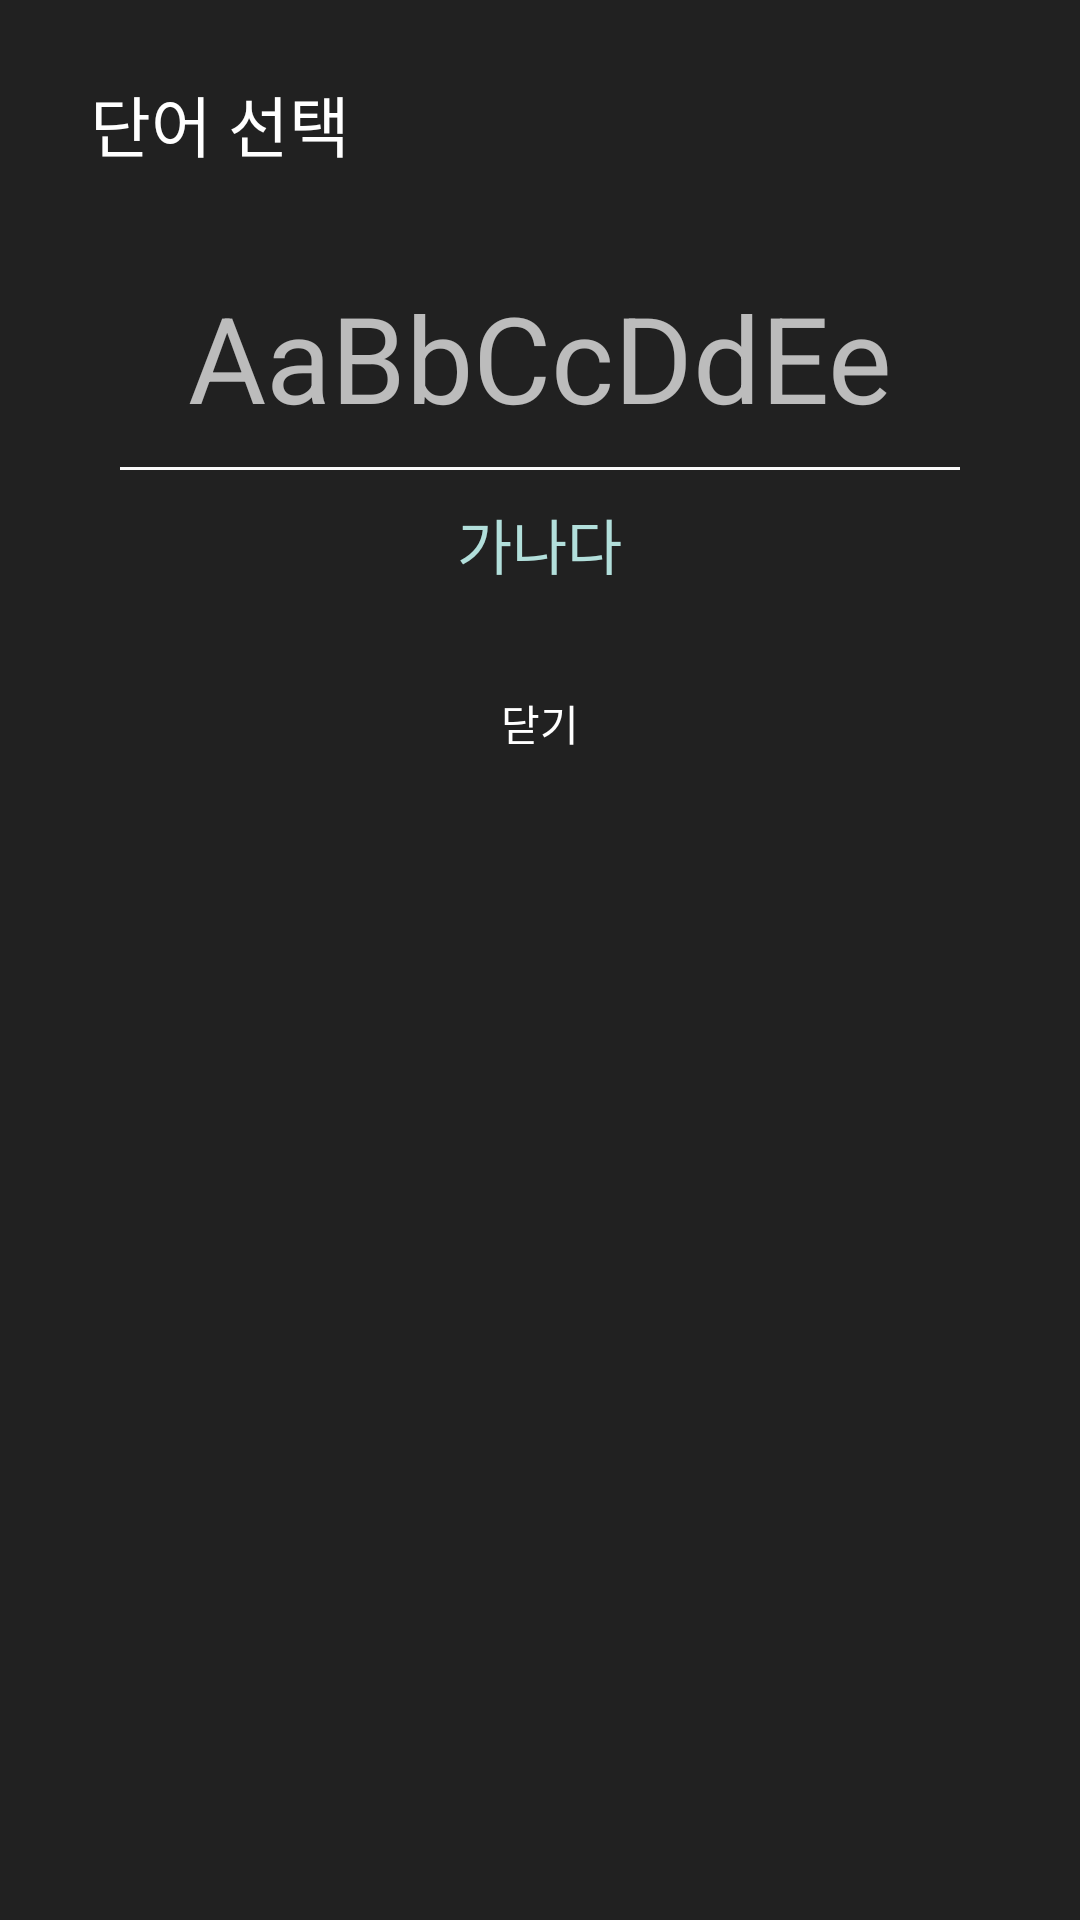

Android layout source for this screen:
<!-- AndroidManifest.xml: application theme AppTheme -->
<!-- res/layout/custom_dialog.xml -->
<?xml version="1.0" encoding="utf-8"?>
<LinearLayout xmlns:android="http://schemas.android.com/apk/res/android"
    xmlns:app="http://schemas.android.com/apk/res-auto"
    android:orientation="vertical" android:layout_width="match_parent"
    android:layout_height="match_parent"
    android:background="@color/colorPrimary">

    <FrameLayout
        android:layout_width="match_parent"
        android:layout_height="wrap_content"
        android:orientation="vertical">

        <TextView
            android:id="@+id/d_title"
            android:layout_width="wrap_content"
            android:layout_height="wrap_content"
            android:layout_marginHorizontal="30dp"
            android:layout_marginVertical="25dp"
            android:text="단어 선택"
            android:textAppearance="@style/TextAppearance.AppCompat.Large" />
        <ImageButton
            android:layout_width="wrap_content"
            android:layout_height="wrap_content"
            app:srcCompat="@drawable/ic_baseline_volume_up_24"
            android:layout_gravity="end|bottom"
            android:layout_marginHorizontal="30dp"
            android:layout_marginVertical="25dp"
            android:background="@android:color/transparent"
            android:id="@+id/speech"/>


    </FrameLayout>


    <LinearLayout
        android:layout_width="match_parent"
        android:layout_height="wrap_content"
        android:orientation="vertical"
        android:paddingVertical="10dp"
        android:layout_marginHorizontal="30dp"
        android:layout_gravity="center">

        <TextView
            android:layout_width="wrap_content"
            android:layout_height="wrap_content"
            android:layout_gravity="center"
            android:id="@+id/engtext"
            android:text="AaBbCcDdEe"
            android:textSize="40sp" />

        <View
            android:layout_width="match_parent"
            android:layout_height="1dp"
            android:layout_margin="10dp"
            android:layout_gravity="center_vertical"
            android:background="#FAFAFA" />
        <TextView
            android:layout_width="wrap_content"
            android:layout_height="wrap_content"
            android:layout_gravity="center"
            android:id="@+id/kortext"
            android:text="가나다"
            android:textSize="20sp"
            android:textColor="@color/colorAccent"/>

    </LinearLayout>

    <LinearLayout
        android:layout_width="match_parent"
        android:layout_height="wrap_content"
        android:orientation="vertical"
        android:layout_marginTop="10dp">

        <Button
            android:id="@+id/check"
            android:background="@drawable/button"
            android:layout_width="match_parent"
            android:layout_height="50dp"
            android:text="닫기" />
    </LinearLayout>

</LinearLayout>
<!-- resources referenced by this layout -->
<resources>
  <color name="colorAccent">#b2dfdb</color>
  <color name="colorPrimary">#212121</color>
  <style name="AppTheme" parent="Theme.AppCompat.NoActionBar">
          
          <item name="colorPrimary">@color/colorPrimary</item>
          <item name="colorPrimaryDark">@color/colorPrimaryDark</item>
          <item name="colorAccent">@color/colorAccent</item>
      </style>
  <color name="colorPrimaryDark">#000000</color>
</resources>
